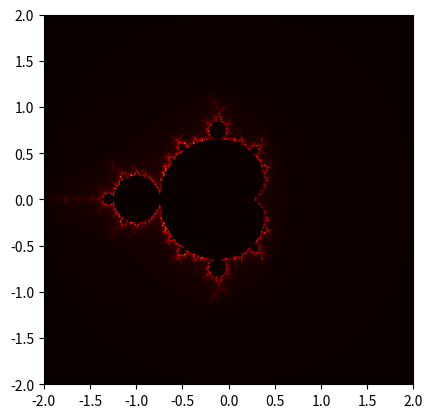

Python code for this plot:
import numpy as np
from time import time
import matplotlib
matplotlib.use('Agg')
import matplotlib.pyplot as plt


def simple_mandelbrot(width, height, real_low, real_high, imag_low, imag_high, max_iter):
    real_vals = np.linspace(real_low, real_high, width)
    imag_vals = np.linspace(imag_low, imag_high, height)
    mandelbrot_graph = np.ones((height, width), dtype=np.float32)
    for x in range(width):
        for y in range(height):
            c= np.complex64(real_vals[x]+imag_vals[y]*1j)
            z=np.complex64(0)
            for i in range(max_iter):
                if abs(z) > 2:
                    mandelbrot_graph[y, x] = i
                    break
                z = z*z + c
    return mandelbrot_graph


if __name__ == "__main__":
    t1 = time()
    mandel = simple_mandelbrot(512,512,-2,2,-2,2,256)
    t2 = time()
    mandel_time = t2 - t1
    t1 = time()
    fig = plt.figure(1)
    plt.imshow(mandel,extent=(-2, 2, -2, 2), cmap='hot', interpolation='bilinear')
    plt.savefig('mandelbrot.png', dpi=300)
    t2 = time()
    dump_time = t2 - t1
    print('it took %f seconds to compute the mandelbrot set' % mandel_time)
    print('it took %f seconds to dump the image' % dump_time)